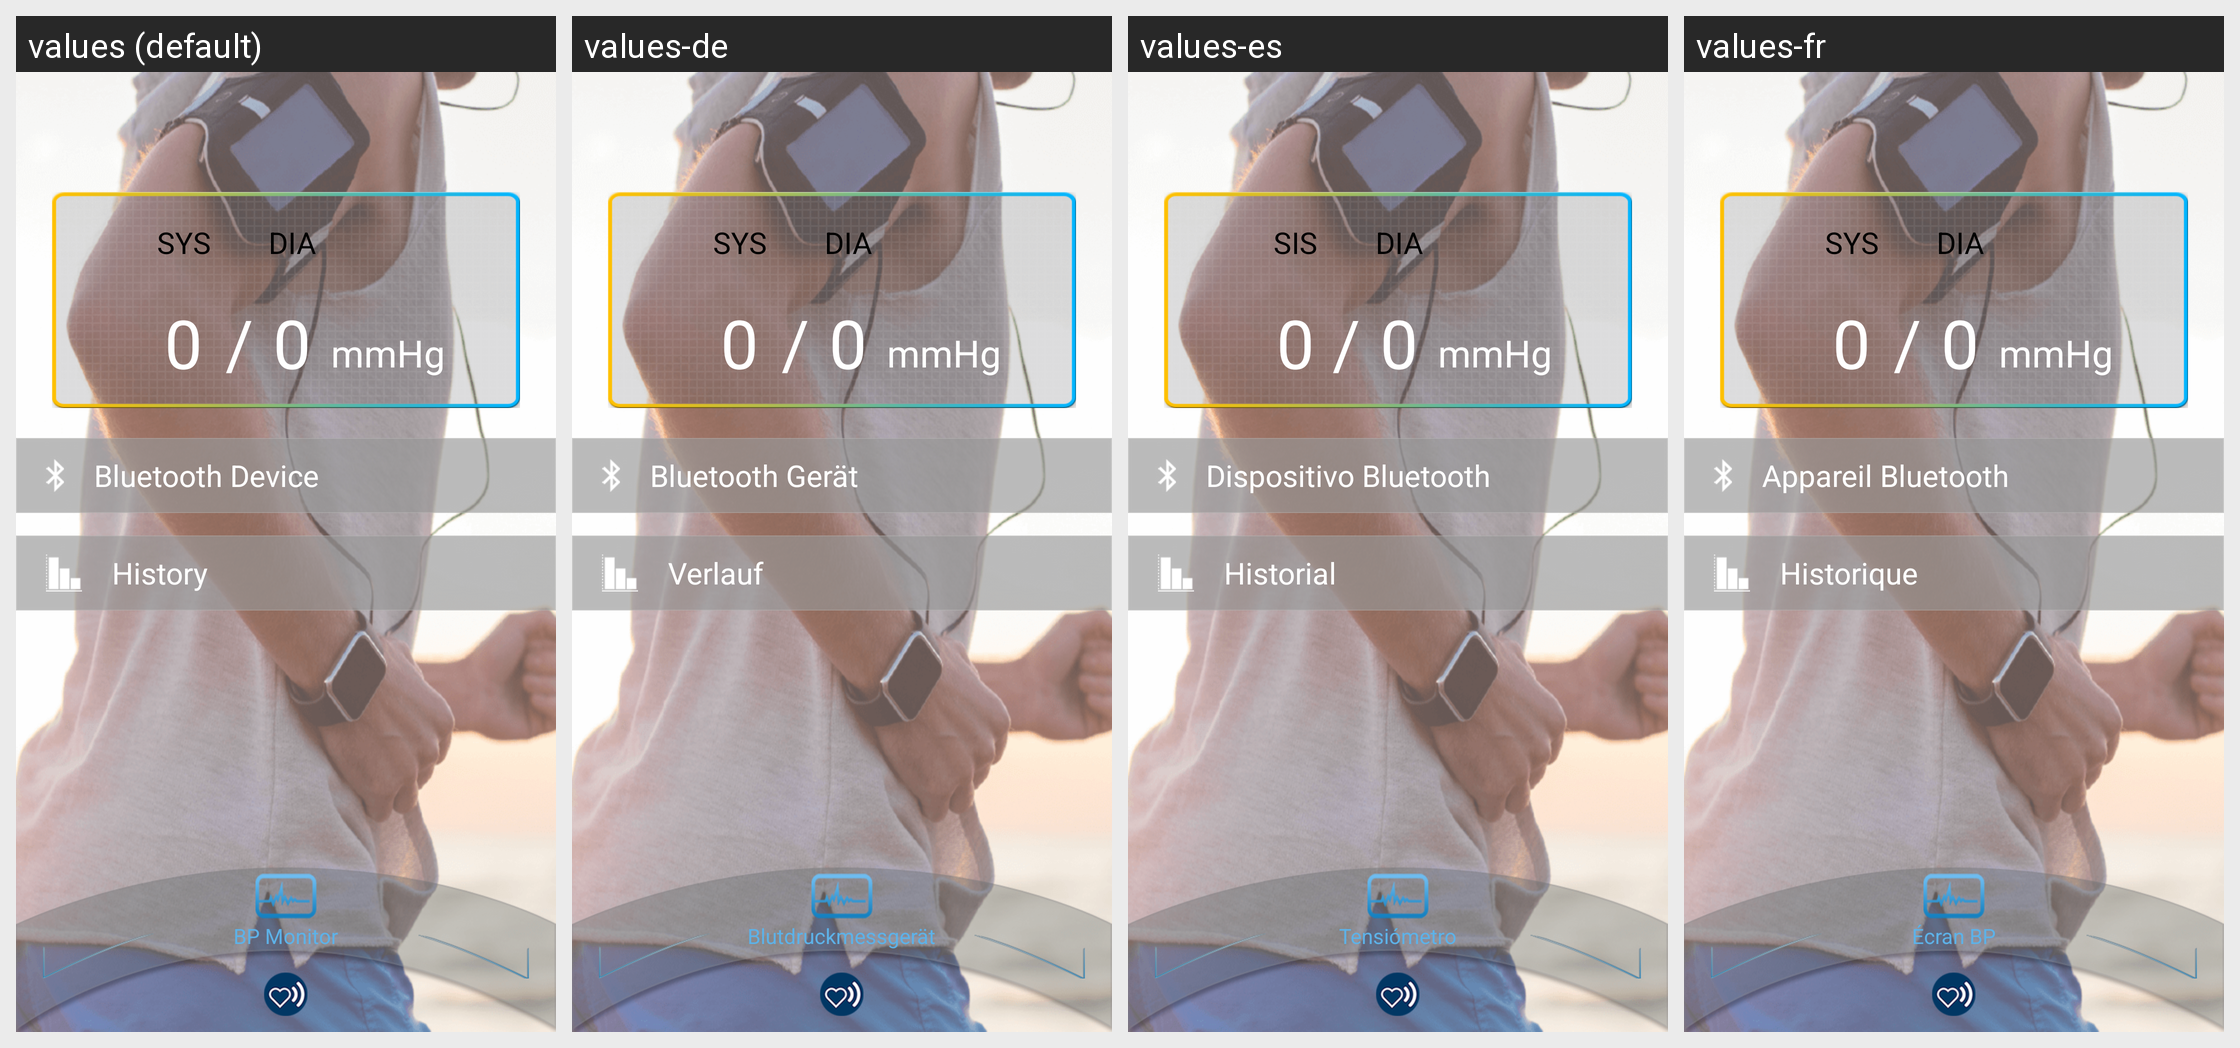

The same Android screen rendered under several of its app's locales, left to right. List the strings drawn on it with the default value and each locale's translation.
Android screen res/layout/fragment_bpm_home.xml rendered under 4 locales, left to right: values (default), values-de, values-es, values-fr. Device: Nexus 5 (rendered at 1080×1920; each locale shown at half size, 540×960, under a caption strip naming it); theme AppTheme.
Strings drawn on this screen, with the default value and each locale's value (text and hints the layout hard-codes, and strings that could not be matched under every locale, appear in the picture but are not listed):

BP_Monitor
  values: BP Monitor
  values-de: Blutdruckmessgerät
  values-es: Tensiómetro
  values-fr: Écran BP

SYS
  values: SYS
  values-de: SYS
  values-es: SIS
  values-fr: SYS

DIA
  values: DIA
  values-de: DIA
  values-es: DIA
  values-fr: DIA

mmHg
  values: mmHg
  values-de: mmHg
  values-es: mmHg
  values-fr: mmHg

Bluetooth_Device
  values: Bluetooth Device
  values-de: Bluetooth Gerät
  values-es: Dispositivo Bluetooth
  values-fr: Appareil Bluetooth

History
  values: History
  values-de: Verlauf
  values-es: Historial
  values-fr: Historique
